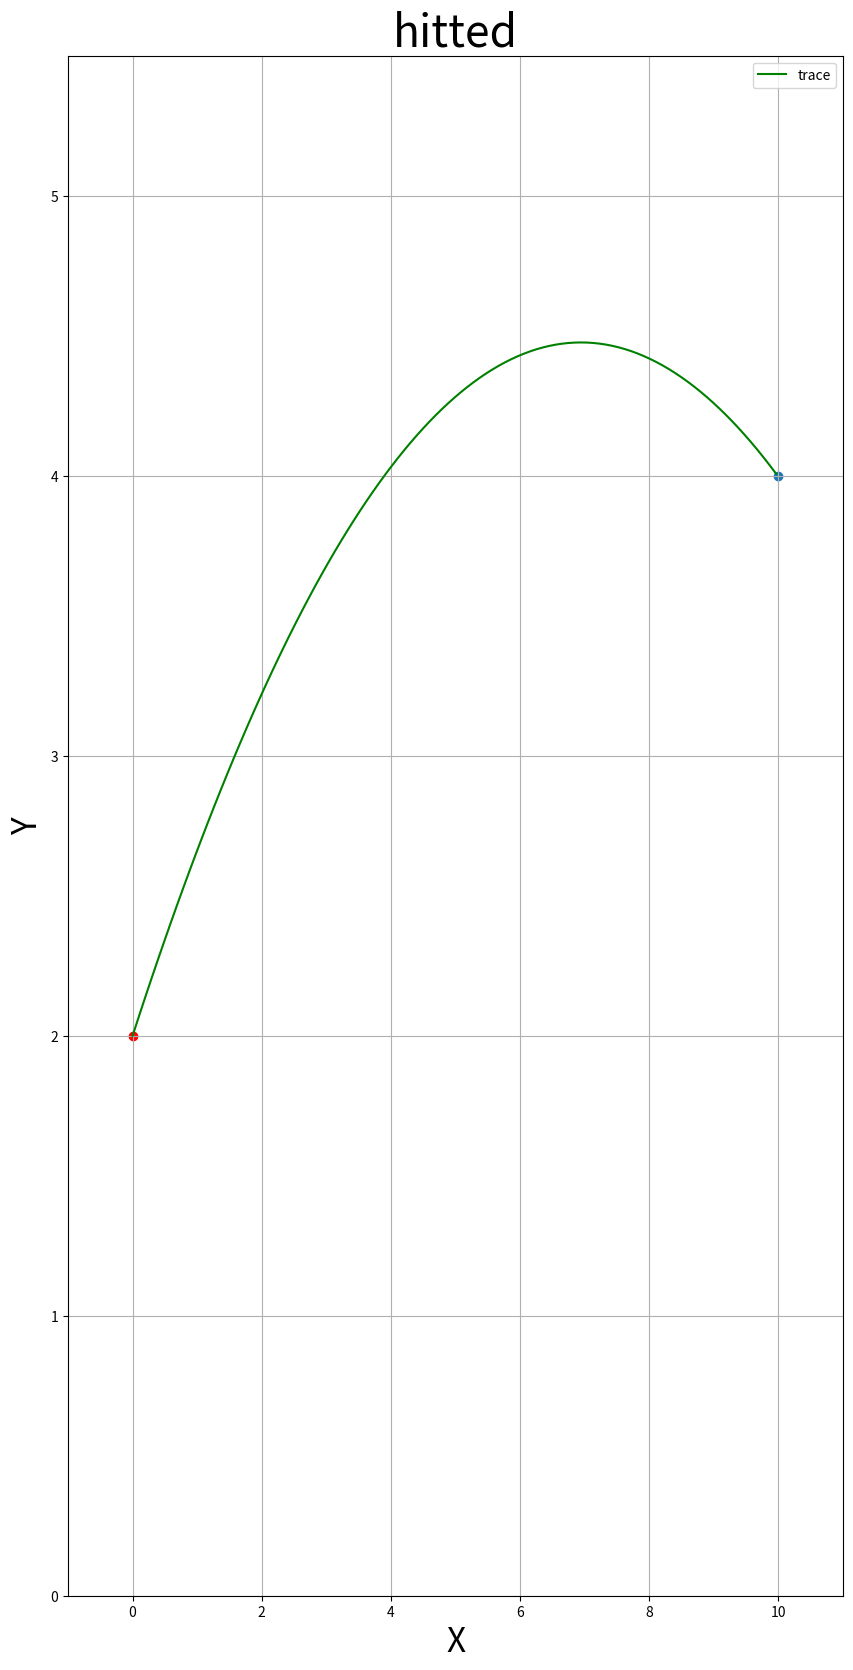

This chart was generated by the following Python code:
import matplotlib.pyplot as plt
import numpy as np

g = 9.806
h = 4
s = 10
v = 12
alpha = 35.5 * np.pi / 180  # 35.535

# v = int(input('Enter V0: '))
# alpha = float(input('Enter alpha(grad): ')) * np.pi / 180  # 35.535

# min_alpha_rad = np.arctan(h/s)
# min_alpha_grad = min_alpha_rad * 180 / np.pi

start_place = [0, 2]
x0 = start_place[0]
y0 = start_place[1]
target = [s, h]
hit = [0, 0]

if v == 0:
    x = 0
    y = 0
    t = np.sqrt(2 * h / g)
elif alpha == 90 * np.pi / 180:
    t = v / g
    x = 0
    y = 0
    y0 = 0
elif v != 0:
    t = s / (v * np.cos(alpha))
    # t = 0
    x = x0 + (v * t * np.cos(alpha))
    y = y0 + (v * t * np.sin(alpha)) - ((t ** 2) * g) / 2

print('t:', round(t, 2)); print('x:', round(x, 2)); print('y:', round(y, 2))
tar = np.arange(0, t, 0.01)
alpha_min = np.arctan(h/s) * 180 / np.pi
alpha_range_grad = np.arange(alpha_min, 90, 1)
alpha_range = alpha_range_grad * np.pi / 180

xhit = round(x, 2)
yhit = round(y, 2)
hit[0] = xhit
hit[1] = yhit

if target == hit:
    print('hitted')
else:
    print('missed')

def plot_trace(file=None, **kwargs):
    xar = x0 + v * np.cos(alpha) * tar
    yar = y0 + v * np.sin(alpha) * tar - g * (tar**2) / 2
    plt.figure(figsize=(10, 20))
    plt.plot(xar, yar, **kwargs)
    plt.xlim([-1, 10 * 1.1])  # x0 + np.max(x)
    plt.ylim([0, 5 * 1.1])  # y0 + np.max(y)
    plt.xlabel('X', fontsize=24)
    plt.ylabel('Y', fontsize=24)
    if target == hit:
        plt.title('hitted', fontsize=32)
    elif np.pi / 2 < alpha < 2 * np.pi:
        plt.title('missed, wrong alpha', fontsize=32)
    else: plt.title('missed', fontsize=32)
    plt.scatter(s, h)
    plt.scatter(0, 2, color='r')
    plt.grid(True)
    if 'label' in kwargs:
        plt.legend(loc='best', fontsize=10)

    if file is not None:
        plt.savefig(file)


plot_trace(label='trace', color='g')
plt.show()
